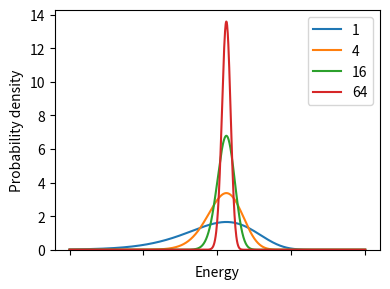

This chart was generated by the following Python code:
import numpy as np
import matplotlib.pyplot as plt
from scipy.stats import lognorm
from scipy import integrate

fig = plt.figure(figsize=(4, 3))
ax = fig.add_subplot(1, 1, 1)

s = 0.25

x = np.linspace(2, 4., 1001)

for i in [1., 4., 16., 64.]:
    fn = lambda x: np.power(lognorm.pdf(4.-x, s), i)
    sum = integrate.quad(fn, x[0], x[-1])
    ax.plot(x, fn(x)/sum[0], label=f'{i:.0f}')

ax.set_ylim(0.,)
ax.set_xticklabels([])
ax.set_ylabel('Probability density')
ax.set_xlabel('Energy')
ax.legend()
fig.set_tight_layout(True)
fig.savefig('pdf_system_size.png')
plt.show()
